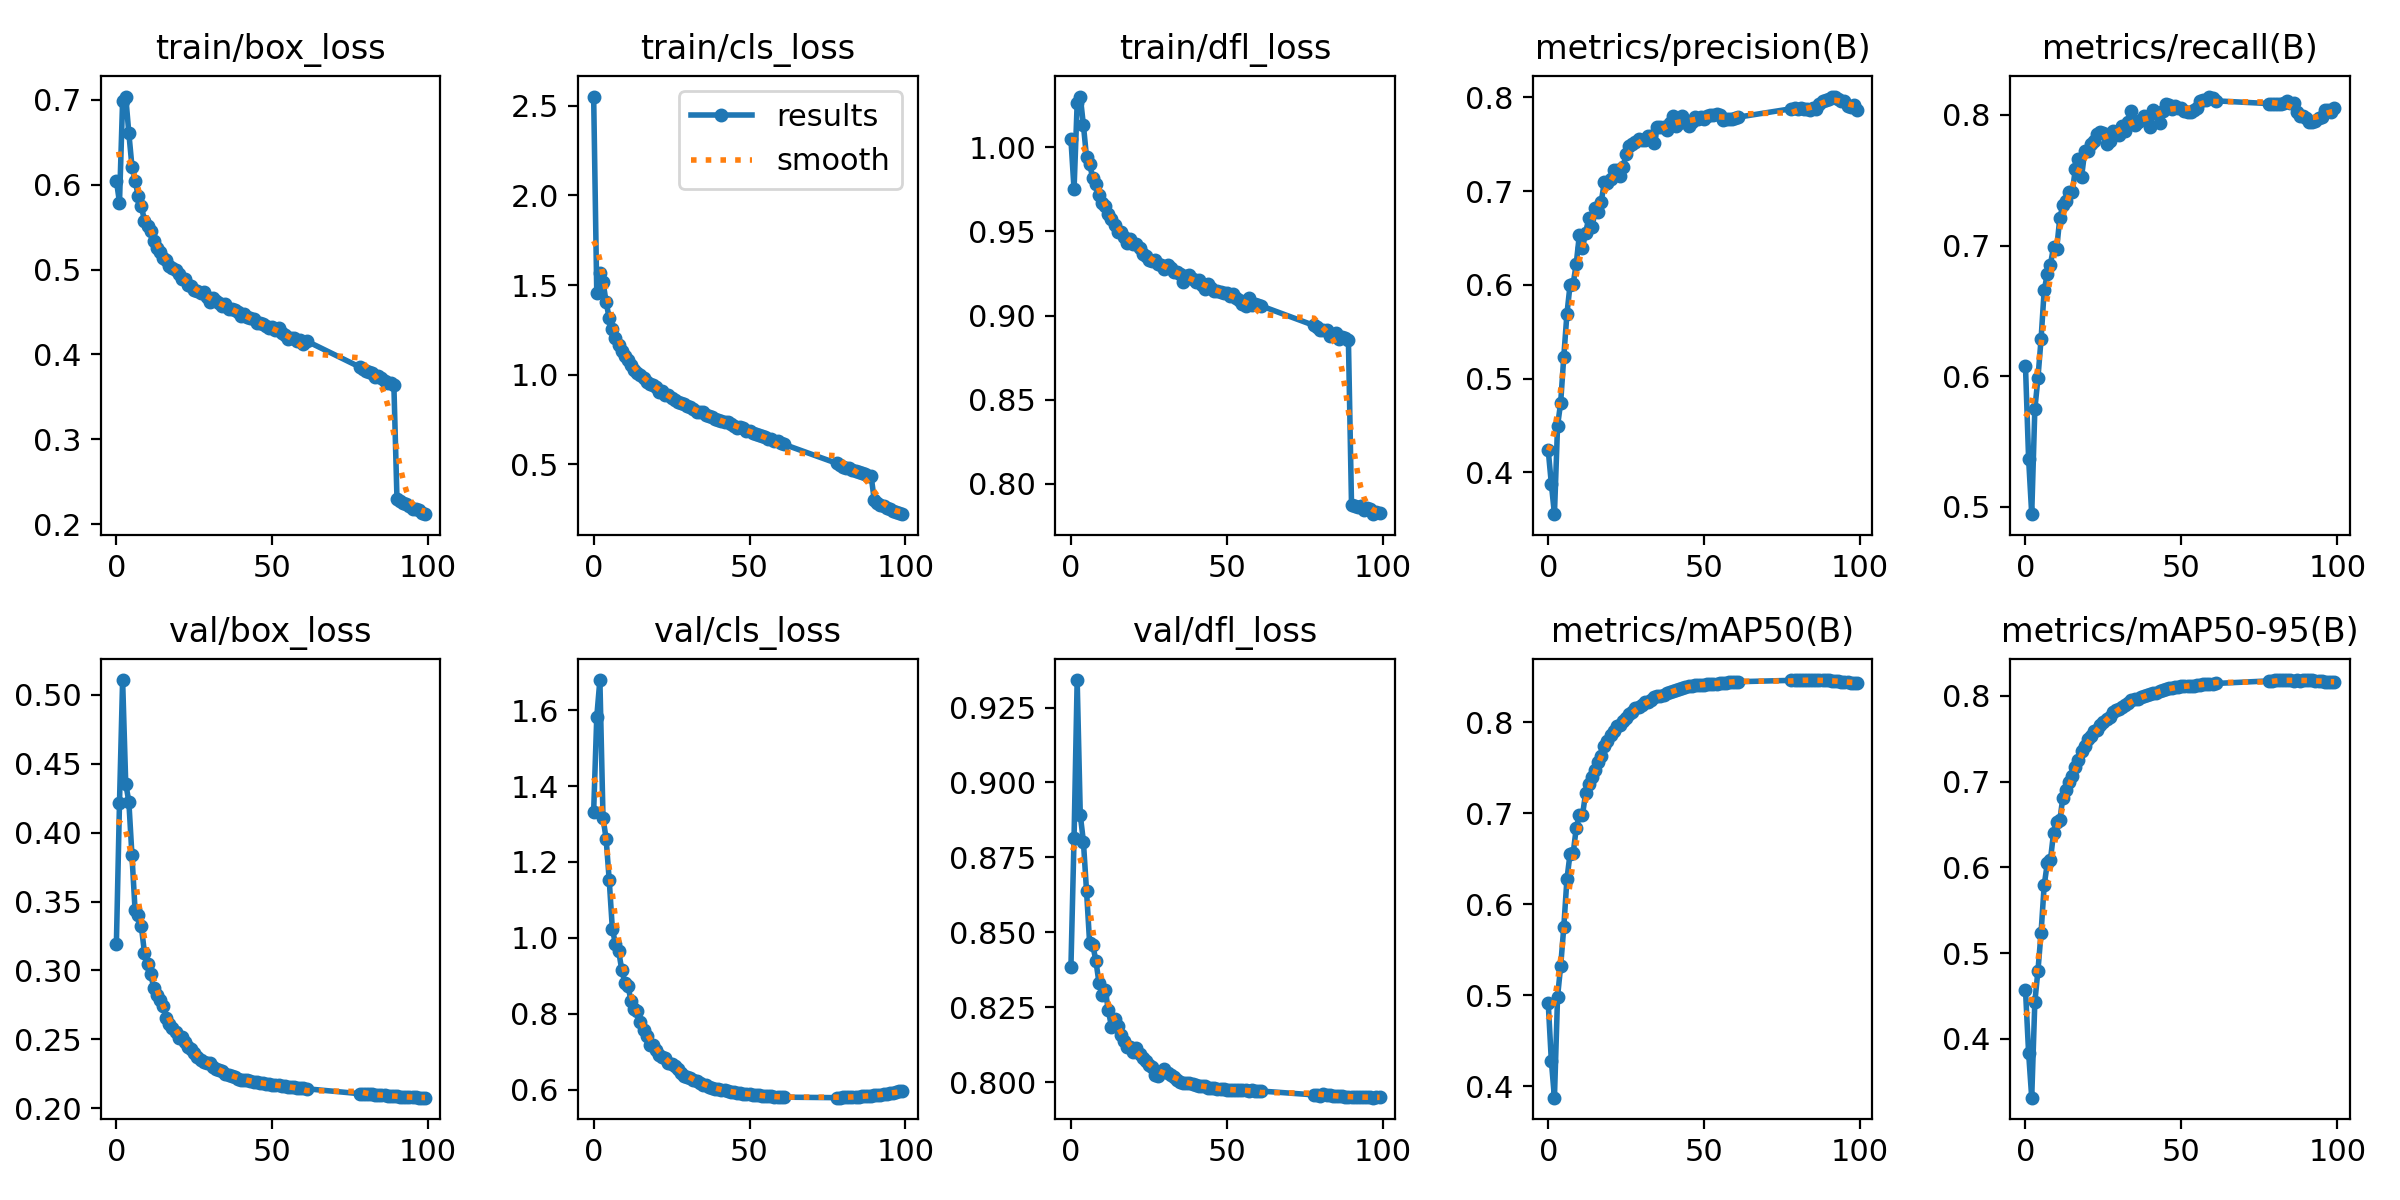

Data behind this chart, as committed beside it:
epoch, train/box_loss, train/cls_loss, train/dfl_loss, metrics/precision(B), metrics/recall(B), metrics/mAP50(B), metrics/mAP50-95(B), val/box_loss, val/cls_loss, val/dfl_loss, lr/pg0, lr/pg1, lr/pg2
0, 0.6049, 2.551, 1.005, 0.4239, 0.6076, 0.4916, 0.4575, 0.3192, 1.332, 0.8384, 0.00333, 0.00333, 0.00333
1, 0.579, 1.455, 0.9749, 0.3881, 0.5368, 0.4281, 0.3841, 0.4218, 1.582, 0.8815, 0.006598, 0.006598, 0.006598
2, 0.6991, 1.57, 1.026, 0.3555, 0.4942, 0.3873, 0.3315, 0.5107, 1.679, 0.9342, 0.009799, 0.009799, 0.009799
3, 0.7038, 1.518, 1.03, 0.4496, 0.5745, 0.4982, 0.4432, 0.4356, 1.317, 0.8892, 0.009703, 0.009703, 0.009703
4, 0.6606, 1.405, 1.013, 0.4744, 0.5986, 0.5321, 0.4795, 0.4224, 1.261, 0.8803, 0.009703, 0.009703, 0.009703
5, 0.6213, 1.314, 0.9941, 0.5233, 0.6282, 0.5749, 0.524, 0.3834, 1.152, 0.8639, 0.009604, 0.009604, 0.009604
6, 0.6045, 1.257, 0.9902, 0.5687, 0.6658, 0.6273, 0.5792, 0.3436, 1.024, 0.8464, 0.009505, 0.009505, 0.009505
7, 0.5869, 1.206, 0.9814, 0.5997, 0.678, 0.6553, 0.6049, 0.3404, 0.9838, 0.8458, 0.009406, 0.009406, 0.009406
8, 0.5754, 1.165, 0.9782, 0.6008, 0.6854, 0.6559, 0.6086, 0.3321, 0.9668, 0.8405, 0.009307, 0.009307, 0.009307
9, 0.5574, 1.133, 0.9714, 0.6227, 0.6986, 0.684, 0.6401, 0.313, 0.9163, 0.8331, 0.009208, 0.009208, 0.009208
10, 0.5515, 1.105, 0.9668, 0.6534, 0.6973, 0.6978, 0.6527, 0.3046, 0.8824, 0.8292, 0.009109, 0.009109, 0.009109
11, 0.5456, 1.081, 0.9651, 0.6393, 0.7209, 0.6983, 0.655, 0.2977, 0.8746, 0.8308, 0.00901, 0.00901, 0.00901
12, 0.5332, 1.052, 0.9606, 0.6555, 0.7308, 0.7222, 0.6815, 0.2871, 0.8328, 0.824, 0.008911, 0.008911, 0.008911
13, 0.5255, 1.028, 0.9575, 0.6709, 0.7342, 0.7323, 0.6906, 0.2823, 0.8116, 0.8185, 0.008812, 0.008812, 0.008812
14, 0.5207, 1.008, 0.9539, 0.662, 0.7411, 0.7396, 0.6996, 0.2787, 0.8072, 0.8212, 0.008713, 0.008713, 0.008713
15, 0.5133, 0.9987, 0.9495, 0.6819, 0.741, 0.7478, 0.7064, 0.274, 0.7797, 0.8187, 0.008614, 0.008614, 0.008614
16, 0.5109, 0.9807, 0.9494, 0.6781, 0.7586, 0.7564, 0.7168, 0.2655, 0.758, 0.8156, 0.008515, 0.008515, 0.008515
17, 0.5038, 0.9614, 0.9468, 0.6884, 0.7664, 0.7635, 0.7252, 0.2615, 0.7422, 0.8138, 0.008416, 0.008416, 0.008416
18, 0.5017, 0.9496, 0.9433, 0.7093, 0.7528, 0.7745, 0.7364, 0.2581, 0.7188, 0.8118, 0.008317, 0.008317, 0.008317
19, 0.4995, 0.9448, 0.9454, 0.7089, 0.7721, 0.7801, 0.7419, 0.2554, 0.7178, 0.8118, 0.008218, 0.008218, 0.008218
20, 0.4948, 0.9319, 0.9425, 0.7123, 0.7722, 0.786, 0.7494, 0.2513, 0.7046, 0.8099, 0.008119, 0.008119, 0.008119
21, 0.4892, 0.9051, 0.9423, 0.7224, 0.7781, 0.7909, 0.7537, 0.2519, 0.6917, 0.8115, 0.00802, 0.00802, 0.00802
22, 0.4888, 0.9061, 0.9404, 0.7221, 0.7802, 0.7965, 0.7596, 0.2479, 0.6856, 0.8094, 0.007921, 0.007921, 0.007921
23, 0.4819, 0.8868, 0.9366, 0.7163, 0.7857, 0.7968, 0.7608, 0.2447, 0.6827, 0.8081, 0.007822, 0.007822, 0.007822
24, 0.4807, 0.8835, 0.9355, 0.7255, 0.7869, 0.8015, 0.7656, 0.2428, 0.6704, 0.807, 0.007723, 0.007723, 0.007723
25, 0.4764, 0.8694, 0.9331, 0.7392, 0.7862, 0.8052, 0.7698, 0.2399, 0.6677, 0.8058, 0.007624, 0.007624, 0.007624
26, 0.4748, 0.856, 0.9324, 0.7482, 0.7781, 0.8088, 0.7731, 0.2375, 0.6621, 0.805, 0.007525, 0.007525, 0.007525
27, 0.4727, 0.8475, 0.9328, 0.7498, 0.7799, 0.811, 0.776, 0.235, 0.6547, 0.8022, 0.007426, 0.007426, 0.007426
28, 0.473, 0.8442, 0.9306, 0.7525, 0.7878, 0.8156, 0.7809, 0.2336, 0.6444, 0.8021, 0.007327, 0.007327, 0.007327
29, 0.4682, 0.8345, 0.9298, 0.7554, 0.7866, 0.8172, 0.7833, 0.2327, 0.6369, 0.8034, 0.007228, 0.007228, 0.007228
30, 0.4612, 0.8226, 0.9275, 0.7539, 0.785, 0.8196, 0.7851, 0.2325, 0.6342, 0.8043, 0.007129, 0.007129, 0.007129
31, 0.4665, 0.8178, 0.9298, 0.7543, 0.7919, 0.8223, 0.7877, 0.23, 0.6309, 0.8031, 0.00703, 0.00703, 0.00703
32, 0.4624, 0.81, 0.9284, 0.7591, 0.788, 0.8226, 0.789, 0.2285, 0.6267, 0.8024, 0.006931, 0.006931, 0.006931
33, 0.4608, 0.7925, 0.926, 0.7582, 0.7947, 0.8244, 0.7916, 0.228, 0.624, 0.8018, 0.006832, 0.006832, 0.006832
34, 0.457, 0.7923, 0.9258, 0.7515, 0.8032, 0.8275, 0.7948, 0.2267, 0.6191, 0.8007, 0.006733, 0.006733, 0.006733
35, 0.4589, 0.7912, 0.9246, 0.7682, 0.792, 0.8291, 0.7969, 0.2251, 0.6131, 0.8, 0.006634, 0.006634, 0.006634
36, 0.4537, 0.7743, 0.9197, 0.7683, 0.7948, 0.8293, 0.797, 0.2241, 0.6126, 0.7998, 0.006535, 0.006535, 0.006535
37, 0.453, 0.7703, 0.9236, 0.7686, 0.7964, 0.8307, 0.7984, 0.2233, 0.608, 0.7998, 0.006436, 0.006436, 0.006436
38, 0.4529, 0.762, 0.9243, 0.7653, 0.7995, 0.832, 0.7995, 0.2225, 0.6055, 0.7998, 0.006337, 0.006337, 0.006337
39, 0.4498, 0.7551, 0.9216, 0.7727, 0.7962, 0.8337, 0.8015, 0.2214, 0.6024, 0.7993, 0.006238, 0.006238, 0.006238
40, 0.4458, 0.7447, 0.9198, 0.7804, 0.7911, 0.8346, 0.8022, 0.2208, 0.601, 0.799, 0.006139, 0.006139, 0.006139
41, 0.4481, 0.7403, 0.9211, 0.7696, 0.8039, 0.8355, 0.8032, 0.2207, 0.6001, 0.7988, 0.00604, 0.00604, 0.00604
42, 0.4436, 0.7369, 0.9184, 0.7722, 0.8013, 0.8364, 0.8039, 0.2202, 0.599, 0.7986, 0.005941, 0.005941, 0.005941
43, 0.4425, 0.7342, 0.9159, 0.7799, 0.7938, 0.8379, 0.8054, 0.2199, 0.5965, 0.7986, 0.005842, 0.005842, 0.005842
44, 0.4419, 0.7255, 0.9186, 0.7736, 0.8026, 0.8391, 0.8071, 0.219, 0.5944, 0.7982, 0.005743, 0.005743, 0.005743
45, 0.4374, 0.7157, 0.9161, 0.7698, 0.8087, 0.8399, 0.8081, 0.2189, 0.593, 0.7981, 0.005644, 0.005644, 0.005644
46, 0.437, 0.7036, 0.9146, 0.7735, 0.8076, 0.8404, 0.8089, 0.2186, 0.5918, 0.7981, 0.005545, 0.005545, 0.005545
47, 0.4359, 0.7088, 0.9147, 0.7789, 0.8047, 0.841, 0.8097, 0.2181, 0.5909, 0.7978, 0.005446, 0.005446, 0.005446
48, 0.4337, 0.7003, 0.914, 0.7771, 0.8068, 0.8414, 0.8101, 0.2178, 0.5895, 0.7976, 0.005347, 0.005347, 0.005347
49, 0.4309, 0.6849, 0.9136, 0.7789, 0.8051, 0.8415, 0.8108, 0.2175, 0.5892, 0.7976, 0.005248, 0.005248, 0.005248
50, 0.4319, 0.6873, 0.9132, 0.777, 0.8055, 0.8417, 0.8111, 0.217, 0.5881, 0.7975, 0.005149, 0.005149, 0.005149
51, 0.4284, 0.6747, 0.9117, 0.7805, 0.803, 0.8421, 0.8114, 0.2167, 0.5871, 0.7975, 0.00505, 0.00505, 0.00505
52, 0.4311, 0.6666, 0.9126, 0.781, 0.8026, 0.8425, 0.8118, 0.2165, 0.5862, 0.7975, 0.004951, 0.004951, 0.004951
53, 0.4256, 0.6644, 0.9107, 0.7813, 0.8023, 0.8427, 0.812, 0.2162, 0.5854, 0.7974, 0.004852, 0.004852, 0.004852
54, 0.423, 0.655, 0.9093, 0.7824, 0.8038, 0.8429, 0.8122, 0.2158, 0.5846, 0.7974, 0.004753, 0.004753, 0.004753
55, 0.418, 0.6517, 0.9066, 0.7806, 0.8054, 0.8434, 0.8126, 0.2155, 0.5836, 0.7973, 0.004654, 0.004654, 0.004654
56, 0.4195, 0.6431, 0.9059, 0.7753, 0.8105, 0.8436, 0.8128, 0.2153, 0.5831, 0.7973, 0.004555, 0.004555, 0.004555
57, 0.4198, 0.6421, 0.9103, 0.7765, 0.8113, 0.8438, 0.8135, 0.2151, 0.5823, 0.7972, 0.004456, 0.004456, 0.004456
58, 0.4156, 0.6279, 0.9064, 0.7765, 0.8116, 0.8441, 0.8135, 0.215, 0.5819, 0.7973, 0.004357, 0.004357, 0.004357
59, 0.4173, 0.6304, 0.907, 0.7763, 0.8141, 0.8444, 0.814, 0.2147, 0.5812, 0.7972, 0.004258, 0.004258, 0.004258
... 24 more rows
